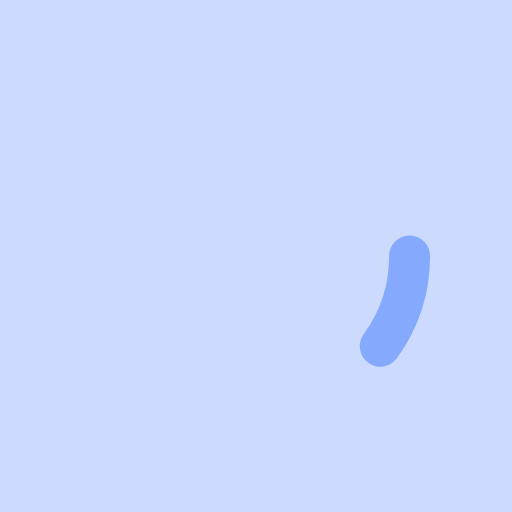
t = 0.00 s
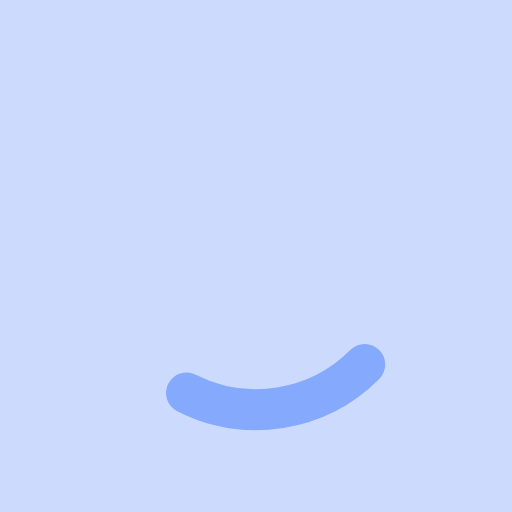
t = 0.16 s
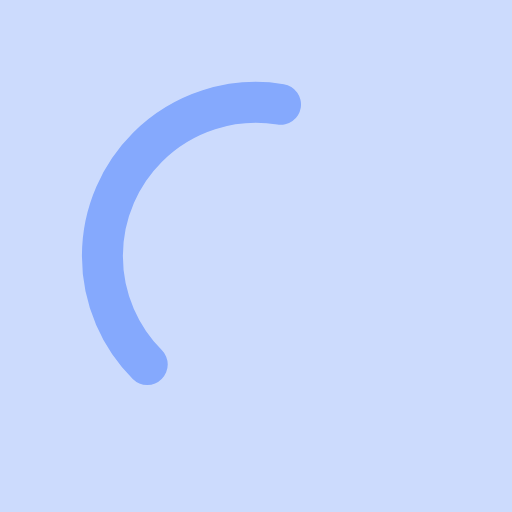
t = 0.47 s
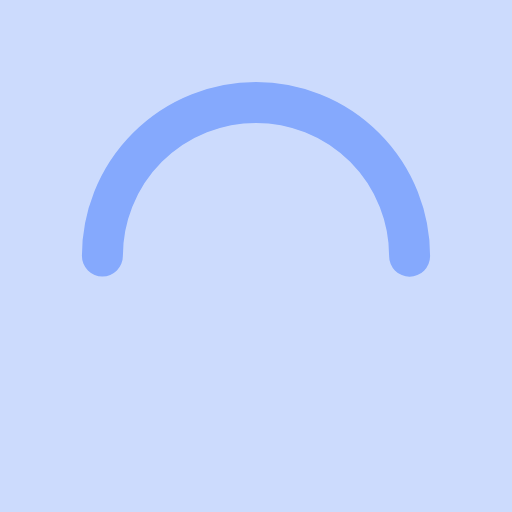
t = 0.63 s
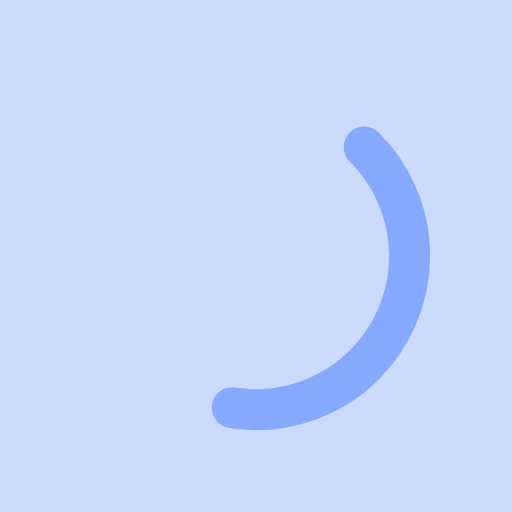
t = 0.78 s
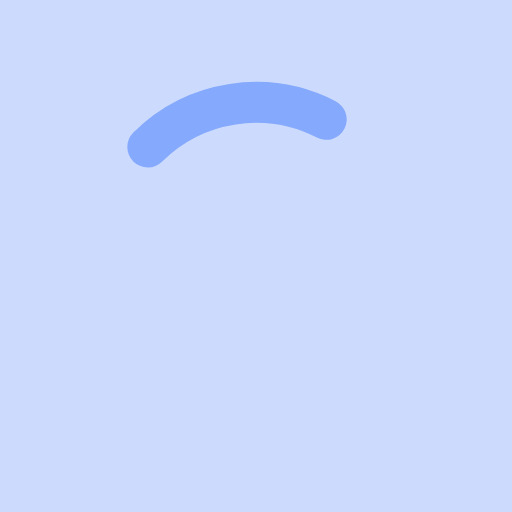
t = 1.09 s

The animated SVG that drew these frames (rendered in a browser with its animation timeline set to each time). Animation: 2 SMIL elements (animate=1,animateTransform=1); one cycle of 1.25 s, repeats indefinitely.

<svg xmlns="http://www.w3.org/2000/svg" xmlns:xlink="http://www.w3.org/1999/xlink" style="margin: auto; background: rgb(204, 219, 253); display: block;" width="200px" height="200px" viewBox="0 0 100 100" preserveAspectRatio="xMidYMid">
<circle cx="50" cy="50" r="30" stroke="rgba(NaN, NaN, NaN, 0)" stroke-width="10" fill="none"></circle>
<circle cx="50" cy="50" r="30" stroke="#85a9fd" stroke-width="8" stroke-linecap="round" fill="none">
  <animateTransform attributeName="transform" type="rotate" repeatCount="indefinite" dur="1.25s" values="0 50 50;180 50 50;720 50 50" keyTimes="0;0.5;1"></animateTransform>
  <animate attributeName="stroke-dasharray" repeatCount="indefinite" dur="1.25s" values="18.84955592153876 169.64600329384882;94.2477796076938 94.24777960769377;18.84955592153876 169.64600329384882" keyTimes="0;0.5;1"></animate>
</circle>
</svg>
